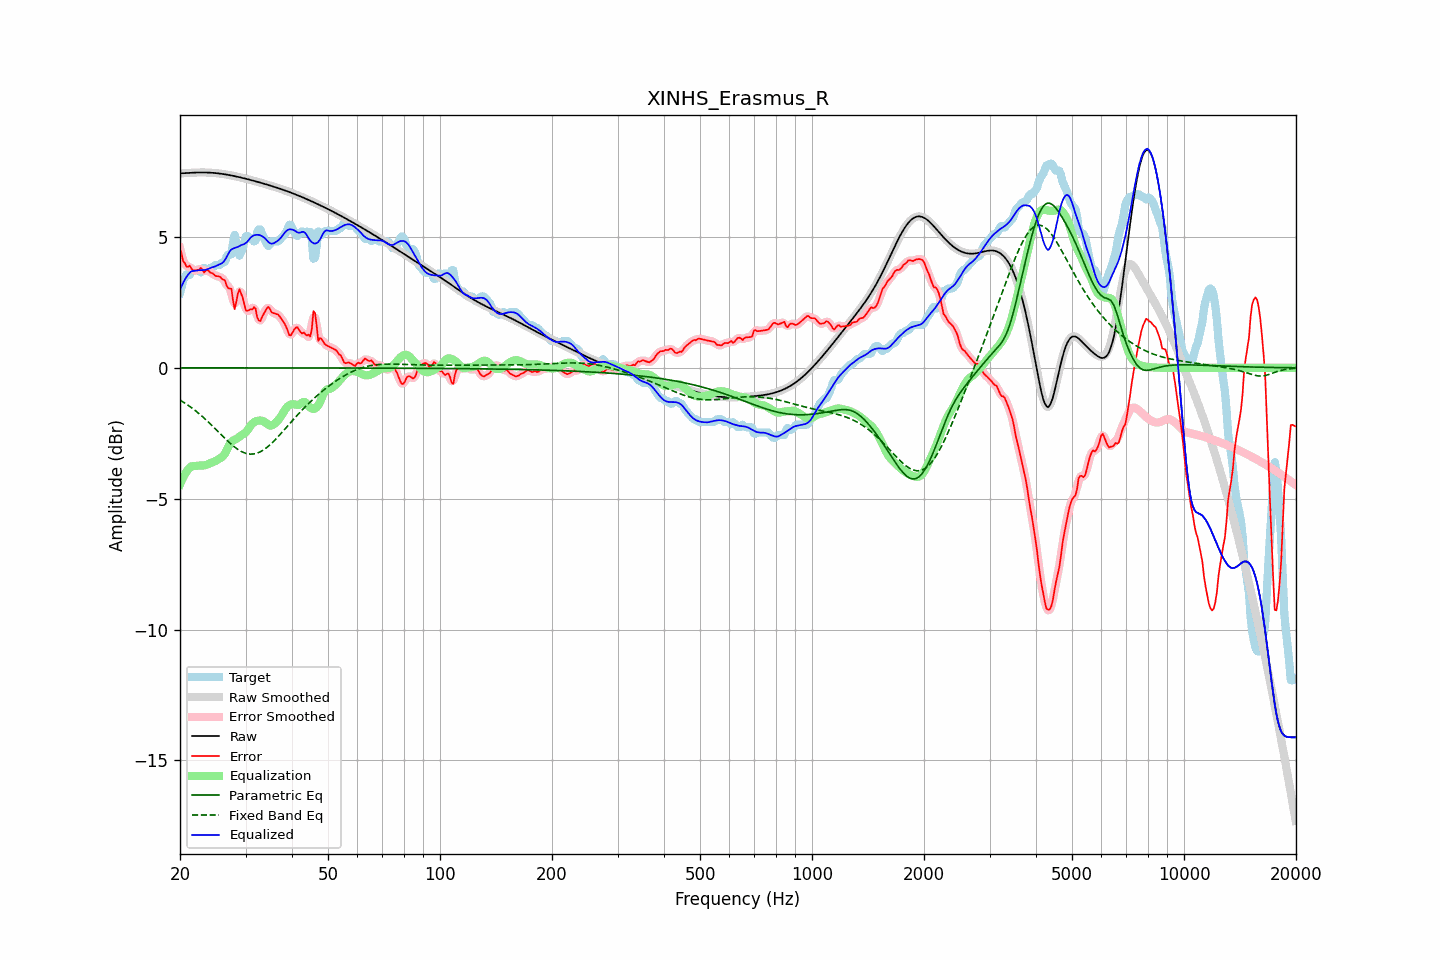

The table this chart was drawn from, first rows:
frequency, raw, error, smoothed, error_smoothed, equalization, parametric_eq, fixed_band_eq, equalized_raw, equalized_smoothed, target
20.00, 7.43, 4.56, 7.43, 4.58, -4.45, -0.00, -1.23, 2.97, 2.97, 2.86
20.20, 7.43, 4.35, 7.43, 4.31, -4.31, -0.00, -1.27, 3.12, 3.12, 3.08
20.40, 7.44, 4.07, 7.44, 4.11, -4.18, -0.00, -1.31, 3.25, 3.25, 3.37
20.61, 7.44, 4.00, 7.44, 3.97, -4.07, -0.00, -1.35, 3.37, 3.37, 3.44
20.81, 7.44, 3.87, 7.44, 3.90, -3.97, -0.00, -1.39, 3.47, 3.47, 3.57
21.02, 7.45, 3.86, 7.45, 3.88, -3.89, -0.00, -1.43, 3.56, 3.56, 3.59
21.23, 7.45, 3.90, 7.45, 3.84, -3.82, -0.00, -1.47, 3.63, 3.63, 3.55
21.44, 7.45, 3.80, 7.45, 3.81, -3.77, -0.00, -1.52, 3.69, 3.69, 3.65
21.66, 7.46, 3.73, 7.46, 3.76, -3.76, -0.00, -1.56, 3.70, 3.70, 3.73
21.87, 7.46, 3.73, 7.46, 3.72, -3.75, -0.00, -1.61, 3.71, 3.71, 3.73
22.09, 7.46, 3.73, 7.46, 3.72, -3.75, -0.00, -1.66, 3.71, 3.71, 3.73
22.31, 7.46, 3.73, 7.46, 3.75, -3.74, -0.00, -1.71, 3.72, 3.72, 3.73
22.54, 7.46, 3.75, 7.46, 3.77, -3.73, -0.00, -1.76, 3.73, 3.73, 3.72
22.76, 7.46, 3.82, 7.46, 3.76, -3.73, -0.00, -1.81, 3.73, 3.73, 3.64
22.99, 7.46, 3.74, 7.46, 3.73, -3.73, -0.00, -1.86, 3.73, 3.73, 3.73
23.22, 7.46, 3.64, 7.46, 3.71, -3.73, -0.00, -1.92, 3.74, 3.74, 3.82
23.45, 7.46, 3.72, 7.46, 3.70, -3.71, -0.00, -1.98, 3.75, 3.75, 3.75
23.69, 7.46, 3.73, 7.46, 3.70, -3.69, -0.00, -2.03, 3.77, 3.77, 3.73
23.92, 7.46, 3.70, 7.46, 3.70, -3.67, -0.00, -2.09, 3.79, 3.79, 3.76
24.16, 7.45, 3.63, 7.45, 3.66, -3.64, -0.00, -2.15, 3.82, 3.82, 3.82
24.40, 7.45, 3.62, 7.45, 3.61, -3.61, -0.00, -2.21, 3.84, 3.84, 3.83
24.65, 7.45, 3.58, 7.45, 3.56, -3.59, -0.00, -2.27, 3.86, 3.86, 3.87
24.89, 7.44, 3.51, 7.44, 3.53, -3.56, -0.00, -2.33, 3.88, 3.88, 3.93
25.14, 7.43, 3.50, 7.43, 3.51, -3.53, -0.00, -2.39, 3.91, 3.91, 3.93
25.39, 7.43, 3.50, 7.43, 3.48, -3.49, -0.00, -2.45, 3.94, 3.94, 3.93
25.65, 7.42, 3.48, 7.42, 3.46, -3.45, -0.00, -2.52, 3.97, 3.97, 3.94
25.91, 7.41, 3.40, 7.41, 3.43, -3.41, -0.00, -2.58, 4.00, 4.00, 4.01
26.16, 7.40, 3.37, 7.40, 3.37, -3.36, -0.00, -2.64, 4.04, 4.04, 4.03
26.43, 7.39, 3.34, 7.39, 3.27, -3.27, -0.00, -2.70, 4.12, 4.12, 4.05
26.69, 7.38, 3.13, 7.38, 3.17, -3.15, -0.00, -2.76, 4.24, 4.24, 4.25
26.96, 7.37, 3.04, 7.37, 3.12, -3.01, -0.00, -2.82, 4.36, 4.36, 4.33
27.23, 7.36, 3.03, 7.36, 3.02, -2.90, -0.00, -2.87, 4.46, 4.46, 4.33
27.50, 7.35, 3.02, 7.35, 2.82, -2.83, -0.00, -2.93, 4.52, 4.52, 4.33
27.77, 7.34, 2.56, 7.34, 2.59, -2.78, -0.00, -2.98, 4.56, 4.56, 4.77
28.05, 7.32, 2.24, 7.32, 2.46, -2.75, -0.00, -3.03, 4.58, 4.58, 5.08
28.33, 7.31, 2.51, 7.31, 2.53, -2.72, -0.00, -3.07, 4.59, 4.59, 4.80
28.62, 7.30, 2.84, 7.30, 2.75, -2.68, -0.00, -3.12, 4.62, 4.62, 4.46
28.90, 7.28, 3.00, 7.28, 2.92, -2.63, -0.00, -3.15, 4.65, 4.65, 4.28
29.19, 7.27, 2.84, 7.27, 2.87, -2.58, -0.00, -3.19, 4.69, 4.69, 4.43
29.48, 7.25, 2.68, 7.25, 2.66, -2.54, -0.00, -3.22, 4.71, 4.71, 4.57
29.78, 7.24, 2.43, 7.24, 2.42, -2.51, -0.00, -3.25, 4.73, 4.73, 4.81
30.08, 7.22, 2.19, 7.22, 2.26, -2.46, -0.00, -3.27, 4.77, 4.77, 5.03
30.38, 7.21, 2.18, 7.21, 2.18, -2.38, -0.00, -3.28, 4.83, 4.83, 5.03
30.68, 7.19, 2.21, 7.19, 2.18, -2.29, -0.00, -3.29, 4.90, 4.90, 4.99
30.99, 7.18, 2.24, 7.18, 2.23, -2.20, -0.00, -3.30, 4.98, 4.98, 4.93
31.30, 7.16, 2.23, 7.16, 2.29, -2.13, -0.00, -3.29, 5.03, 5.03, 4.93
31.61, 7.14, 2.32, 7.14, 2.27, -2.08, -0.00, -3.29, 5.06, 5.06, 4.83
31.93, 7.13, 2.27, 7.13, 2.16, -2.05, -0.00, -3.27, 5.08, 5.08, 4.86
32.24, 7.11, 1.93, 7.11, 2.00, -2.03, -0.00, -3.26, 5.08, 5.08, 5.18
32.57, 7.09, 1.81, 7.09, 1.85, -2.02, -0.00, -3.23, 5.08, 5.08, 5.28
32.89, 7.07, 1.79, 7.07, 1.81, -2.01, -0.00, -3.21, 5.06, 5.06, 5.28
33.22, 7.06, 1.93, 7.06, 1.91, -2.02, -0.00, -3.17, 5.03, 5.03, 5.12
33.55, 7.04, 2.05, 7.04, 2.04, -2.05, -0.00, -3.13, 4.99, 4.99, 4.99
33.89, 7.02, 2.17, 7.02, 2.18, -2.08, -0.00, -3.09, 4.94, 4.94, 4.86
34.23, 7.00, 2.28, 7.00, 2.27, -2.13, -0.00, -3.04, 4.87, 4.87, 4.73
34.57, 6.98, 2.33, 6.98, 2.28, -2.18, -0.00, -2.99, 4.81, 4.81, 4.66
34.92, 6.96, 2.25, 6.96, 2.24, -2.20, -0.00, -2.94, 4.76, 4.76, 4.72
35.27, 6.95, 2.11, 6.95, 2.16, -2.20, -0.00, -2.88, 4.74, 4.74, 4.83
35.62, 6.93, 2.10, 6.93, 2.09, -2.17, -0.00, -2.82, 4.75, 4.75, 4.83
35.97, 6.91, 2.08, 6.91, 2.07, -2.12, -0.00, -2.76, 4.78, 4.78, 4.83
... 635 more rows
